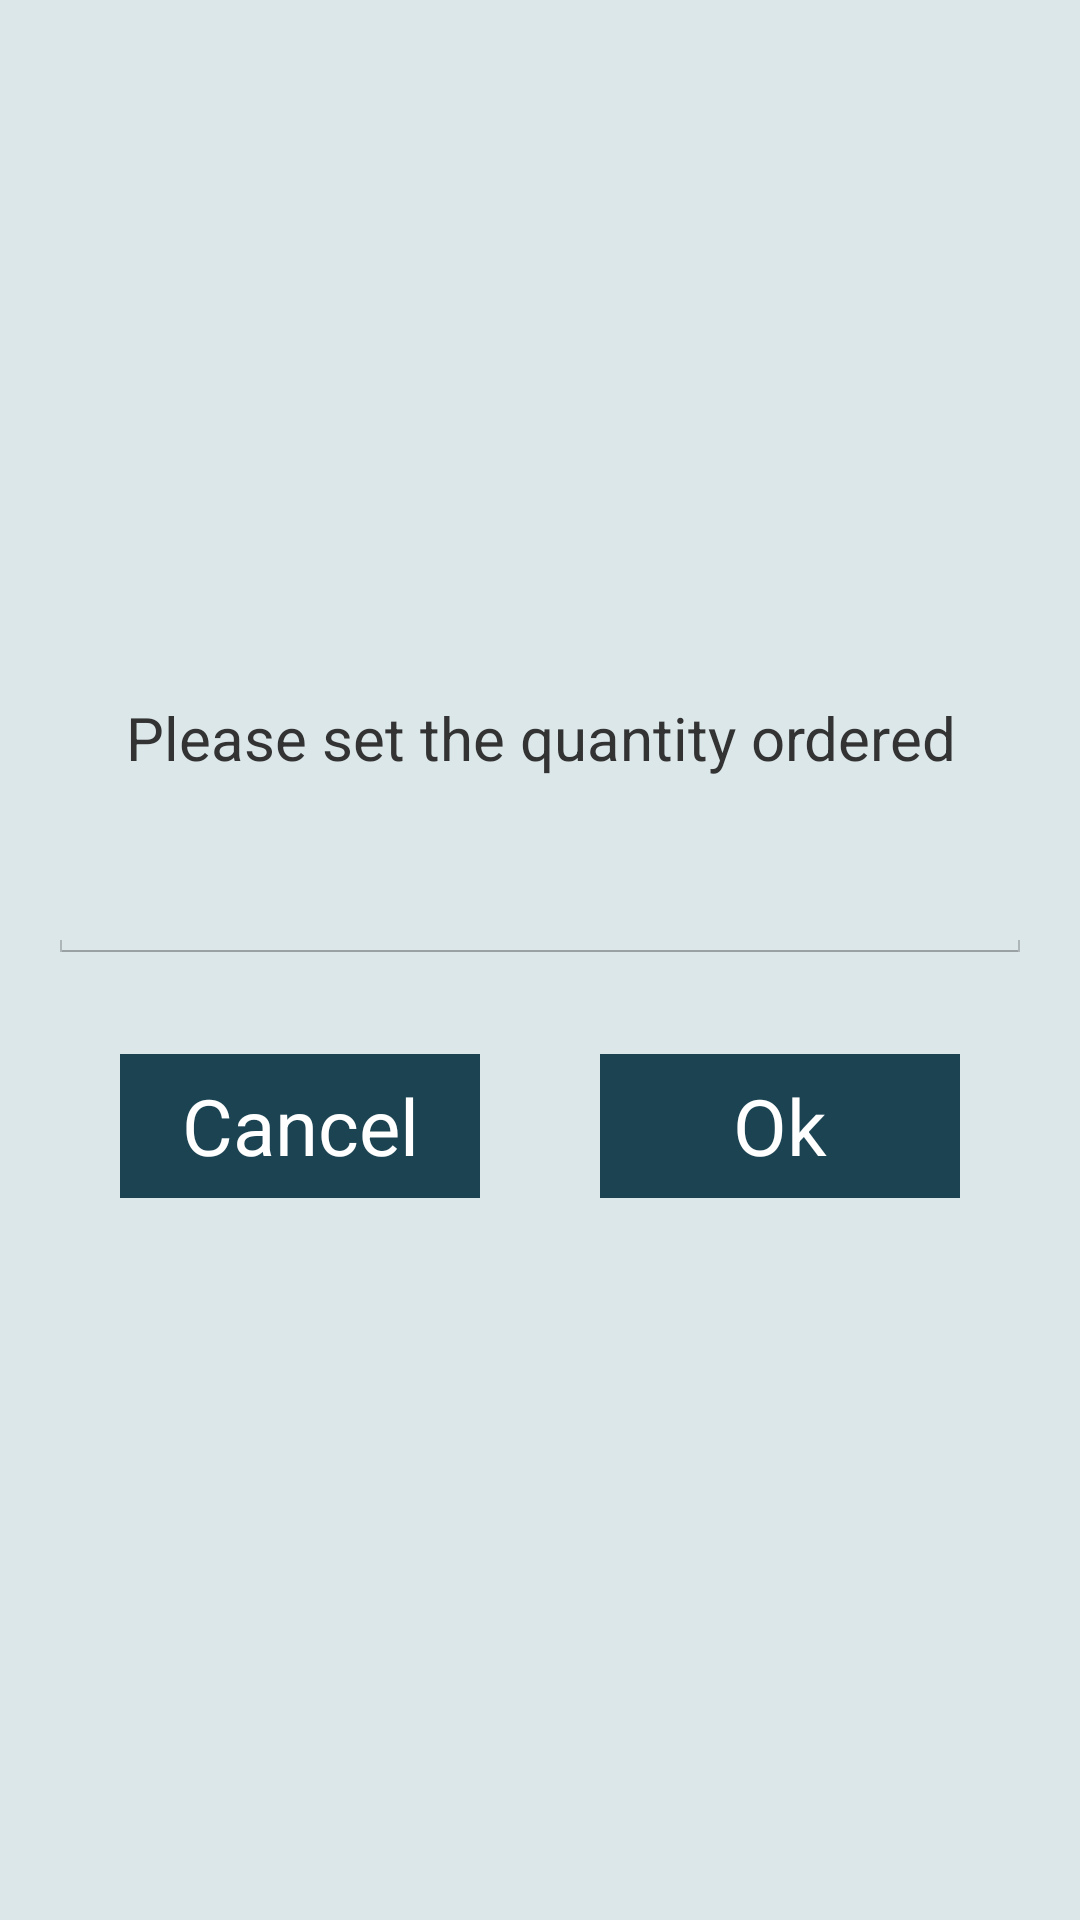

Android layout source for this screen:
<!-- AndroidManifest.xml: application theme AppTheme -->
<!-- res/layout/activity_ask_quantity.xml -->
<?xml version="1.0" encoding="UTF-8"?>
<LinearLayout xmlns:android="http://schemas.android.com/apk/res/android"
    android:id="@+id/dialog_layout"
    android:layout_width="match_parent"
    android:layout_height="wrap_content"
    android:background="@color/colorBackground"
    android:paddingStart="@dimen/activity_horizontal_margin"
    android:paddingEnd="@dimen/activity_horizontal_margin"

    android:gravity="center"
    android:orientation="vertical">

    <TextView
        android:layout_width="wrap_content"
        android:layout_height="wrap_content"
        android:background="@color/colorBackground"
        android:gravity="center_horizontal"
        android:padding="20dp"
        android:text="@string/order_in_quantity_request"
        android:textColor="#333"
        android:textSize="20sp" />

    <EditText
        android:id="@+id/edit_ordered_quantity"
        android:layout_width="match_parent"
        android:layout_height="wrap_content"
        android:enabled="true"
        android:inputType="number"
        android:textAlignment="center"
        android:textColor="@color/colorPrimaryDark"
        android:textSize="@dimen/input_text_size" />

    <LinearLayout
        android:layout_width="wrap_content"
        android:layout_height="wrap_content"
        android:layout_marginTop="10dp"
        android:layout_marginBottom="8dp"
        android:orientation="horizontal">

        <Button
            android:id="@+id/button_cancel_add"
            android:layout_width="@dimen/btn_message_width"
            android:layout_height="wrap_content"
            android:layout_margin="20dp"
            android:background="@color/colorPrimary"
            android:gravity="center"
            android:text="@string/btn_cancel"
            android:textColor="@color/colorAccentLight"
            android:textSize="@dimen/btn_text_size" />

        <Button
            android:id="@+id/button_continue_add"
            android:layout_width="@dimen/btn_message_width"
            android:layout_height="wrap_content"
            android:layout_margin="20dp"
            android:background="@color/colorPrimary"
            android:gravity="center"
            android:text="@string/btn_continue"
            android:textColor="@color/colorAccentLight"
            android:textSize="@dimen/btn_text_size" />

    </LinearLayout>

</LinearLayout>
<!-- resources referenced by this layout -->
<resources>
  <color name="colorAccentLight">#FFFFFF</color>
  <color name="colorBackground">#DCE7EA</color>
  <color name="colorPrimary">#1B4352</color>
  <color name="colorPrimaryDark">#132E38</color>
  <dimen name="activity_horizontal_margin">16dp</dimen>
  <dimen name="btn_message_width">120dp</dimen>
  <dimen name="btn_text_size">26sp</dimen>
  <dimen name="input_text_size">20sp</dimen>
  <string name="btn_cancel">Cancel</string>
  <string name="btn_continue">Ok</string>
  <string name="order_in_quantity_request">Please set the quantity ordered</string>
  <style name="AppTheme" parent="android:Theme.Holo.Light.DarkActionBar">
          
          <item name="android:colorPrimary">@color/colorPrimary</item>
          <item name="android:colorPrimaryDark">@color/colorPrimaryDark</item>
          <item name="android:colorAccent">@color/colorAccent</item>
          <item name="android:actionMenuTextColor">#FFFFFF</item>
      </style>
  <color name="colorAccent">#49B6DE</color>
</resources>
